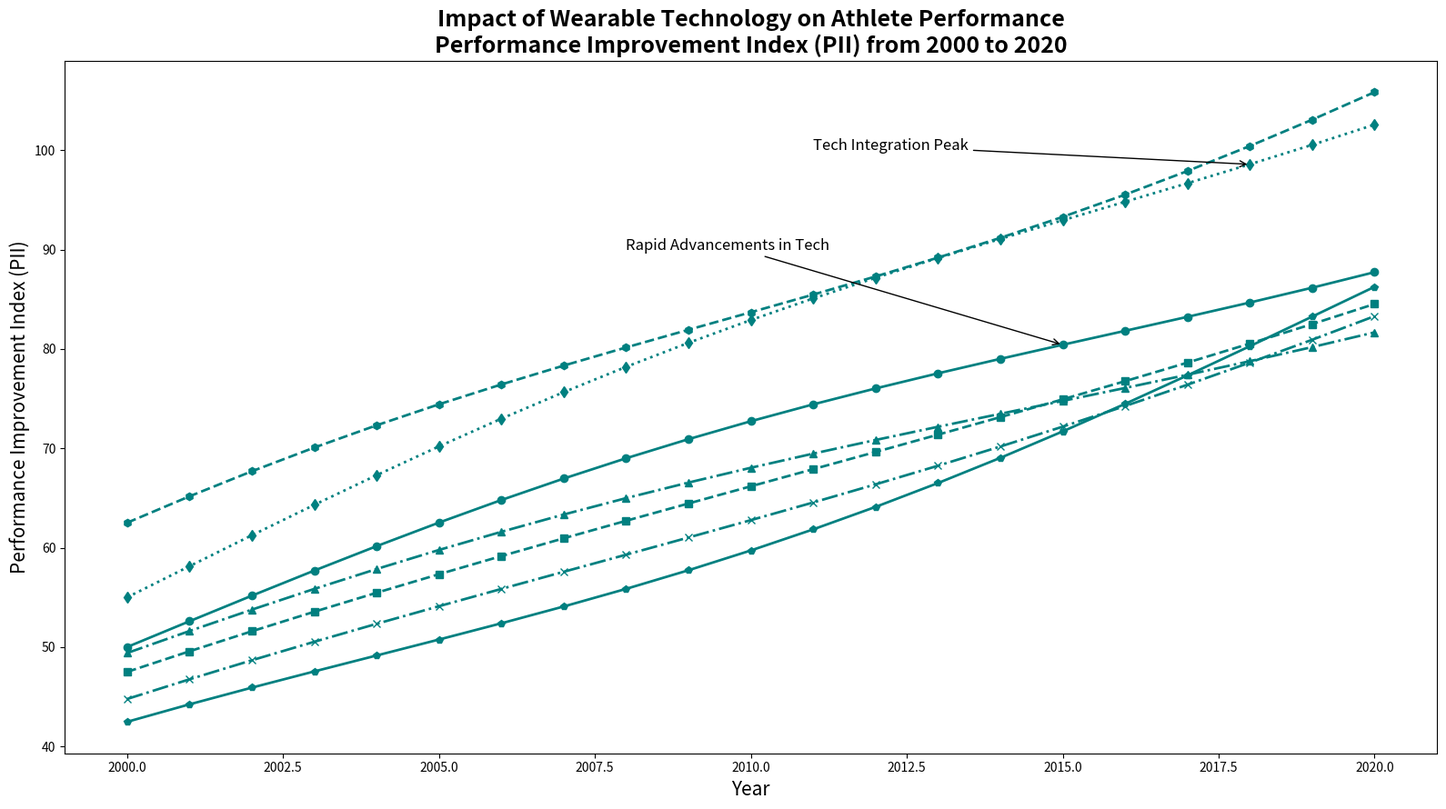

Generate this figure with matplotlib:
import matplotlib.pyplot as plt
import numpy as np

years = np.arange(2000, 2021)
football_pii = [50 + 3*np.sin(0.2*x) + 2*x for x in range(len(years))]
basketball_pii = [45 + 2.5*np.cos(0.15*x) + 2.1*x for x in range(len(years))]
tennis_pii = [48 + 2.8*np.sin(0.18*x + np.pi/6) + 1.8*x for x in range(len(years))]
athletics_pii = [55 + 3.2*np.sin(0.2*x) + 2.5*x for x in range(len(years))]
cycling_pii = [40 + 3.5*np.cos(0.2*x + np.pi/4) + 2.3*x for x in range(len(years))]
swimming_pii = [60 + 2.9*np.sin(0.22*x + np.pi/3) + 2.4*x for x in range(len(years))]
hockey_pii = [42 + 3*np.cos(0.16*x + np.pi/8) + 2.2*x for x in range(len(years))]

fig, ax = plt.subplots(figsize=(16, 9))

single_color = 'teal'
ax.plot(years, football_pii, marker='o', linestyle='-', linewidth=2, color=single_color)
ax.plot(years, basketball_pii, marker='s', linestyle='--', linewidth=2, color=single_color)
ax.plot(years, tennis_pii, marker='^', linestyle='-.', linewidth=2, color=single_color)
ax.plot(years, athletics_pii, marker='d', linestyle=':', linewidth=2, color=single_color)
ax.plot(years, cycling_pii, marker='p', linestyle='-', linewidth=2, color=single_color)
ax.plot(years, swimming_pii, marker='h', linestyle='--', linewidth=2, color=single_color)
ax.plot(years, hockey_pii, marker='x', linestyle='-.', linewidth=2, color=single_color)

ax.set_title('Impact of Wearable Technology on Athlete Performance\nPerformance Improvement Index (PII) from 2000 to 2020', fontsize=18, fontweight='bold')
ax.set_xlabel('Year', fontsize=15)
ax.set_ylabel('Performance Improvement Index (PII)', fontsize=15)

ax.annotate('Rapid Advancements in Tech', xy=(2015, football_pii[15]), xytext=(2008, 90),
            arrowprops=dict(facecolor='black', arrowstyle='->'), fontsize=12)
ax.annotate('Tech Integration Peak', xy=(2018, athletics_pii[18]), xytext=(2011, 100),
            arrowprops=dict(facecolor='black', arrowstyle='->'), fontsize=12)

plt.tight_layout()
plt.show()
